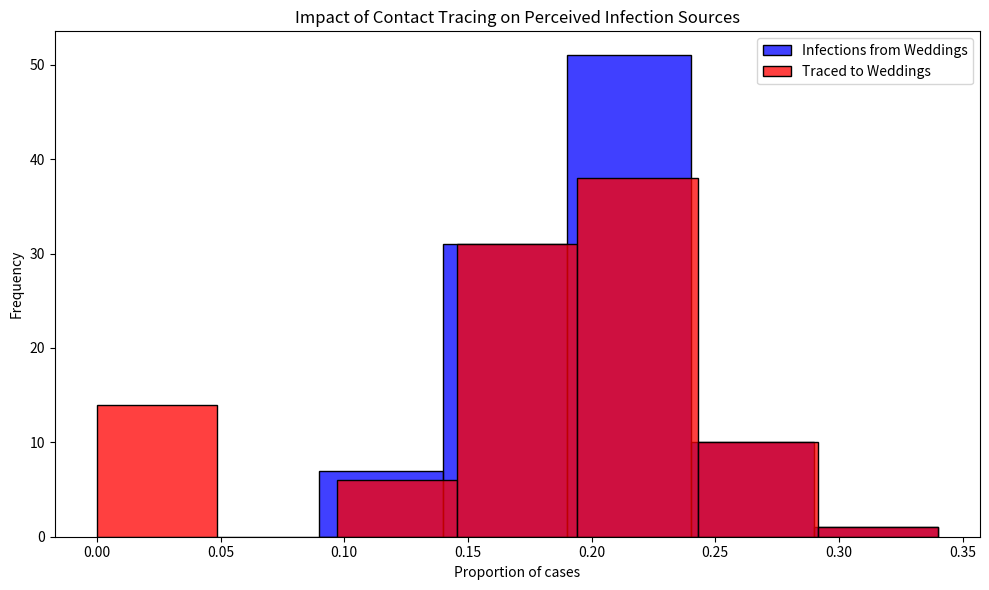

This chart was generated by the following Python code:
# Import necessary libraries
import pandas as pd
import numpy as np
import matplotlib.pyplot as plt
import seaborn as sns

# Note: Suppressing FutureWarnings to maintain a clean output. This is specifically to ignore warnings about
# deprecated features in the libraries we're using (e.g., 'use_inf_as_na' option in Pandas, used by Seaborn),
# which we currently have no direct control over. This action is taken to ensure that our output remains
# focused on relevant information, acknowledging that we rely on external library updates to fully resolve
# these deprecations. Always consider reviewing and removing this suppression after significant library updates.
import warnings
warnings.simplefilter(action='ignore', category=FutureWarning)

# Constants representing the parameters of the model
ATTACK_RATE = 0.10
TRACE_SUCCESS = 0.20
SECONDARY_TRACE_THRESHOLD = 2

def simulate_event(random_state=0):
  """
  Simulates the infection and tracing process for a series of events.
  
  This function creates a DataFrame representing individuals attending weddings and brunches,
  infects a subset of them based on the ATTACK_RATE, performs primary and secondary contact tracing,
  and calculates the proportions of infections and traced cases that are attributed to weddings.
  
  Parameters:
  - m: Dummy parameter for iteration purposes.
  
  Returns:
  - A tuple containing the proportion of infections and the proportion of traced cases
    that are attributed to weddings.
  """
  # Using random_state to generate a random seed.
  np.random.seed(random_state)

  # Create DataFrame for people at events with initial infection and traced status
  events = ['wedding'] * 200 + ['brunch'] * 800
  ppl = pd.DataFrame({
      'event': events,
      'infected': False,
      'traced': np.nan  # Initially setting traced status as NaN
  })

  # Explicitly set 'traced' column to nullable boolean type
  ppl['traced'] = ppl['traced'].astype(pd.BooleanDtype())

  # Infect a random subset of people
  infected_indices = np.random.choice(ppl.index, size=int(len(ppl) * ATTACK_RATE), replace=False)
  ppl.loc[infected_indices, 'infected'] = True

  # Primary contact tracing: randomly decide which infected people get traced
  ppl.loc[ppl['infected'], 'traced'] = np.random.rand(sum(ppl['infected'])) < TRACE_SUCCESS

  # Secondary contact tracing based on event attendance
  event_trace_counts = ppl[ppl['traced'] == True]['event'].value_counts()
  events_traced = event_trace_counts[event_trace_counts >= SECONDARY_TRACE_THRESHOLD].index
  ppl.loc[ppl['event'].isin(events_traced) & ppl['infected'], 'traced'] = True

  # Calculate proportions of infections and traces attributed to each event type
  ppl['event_type'] = ppl['event'].str[0]  # 'w' for wedding, 'b' for brunch
  wedding_infections = sum(ppl['infected'] & (ppl['event_type'] == 'w'))
  brunch_infections = sum(ppl['infected'] & (ppl['event_type'] == 'b'))
  p_wedding_infections = wedding_infections / (wedding_infections + brunch_infections)

  wedding_traces = sum(ppl['infected'] & ppl['traced'] & (ppl['event_type'] == 'w'))
  brunch_traces = sum(ppl['infected'] & ppl['traced'] & (ppl['event_type'] == 'b'))
  p_wedding_traces = wedding_traces / (wedding_traces + brunch_traces)

  return p_wedding_infections, p_wedding_traces

# Run the simulation 100 times
results = [simulate_event(m) for m in range(100)]
props_df = pd.DataFrame(results, columns=["Infections", "Traces"])

# Plotting the results
plt.figure(figsize=(10, 6))
sns.histplot(props_df['Infections'], color="blue", alpha=0.75, binwidth=0.05, kde=False, label='Infections from Weddings')
sns.histplot(props_df['Traces'], color="red", alpha=0.75, binwidth=0.05, kde=False, label='Traced to Weddings')
plt.xlabel("Proportion of cases")
plt.ylabel("Frequency")
plt.title("Impact of Contact Tracing on Perceived Infection Sources")
plt.legend()
plt.tight_layout()
plt.show()
